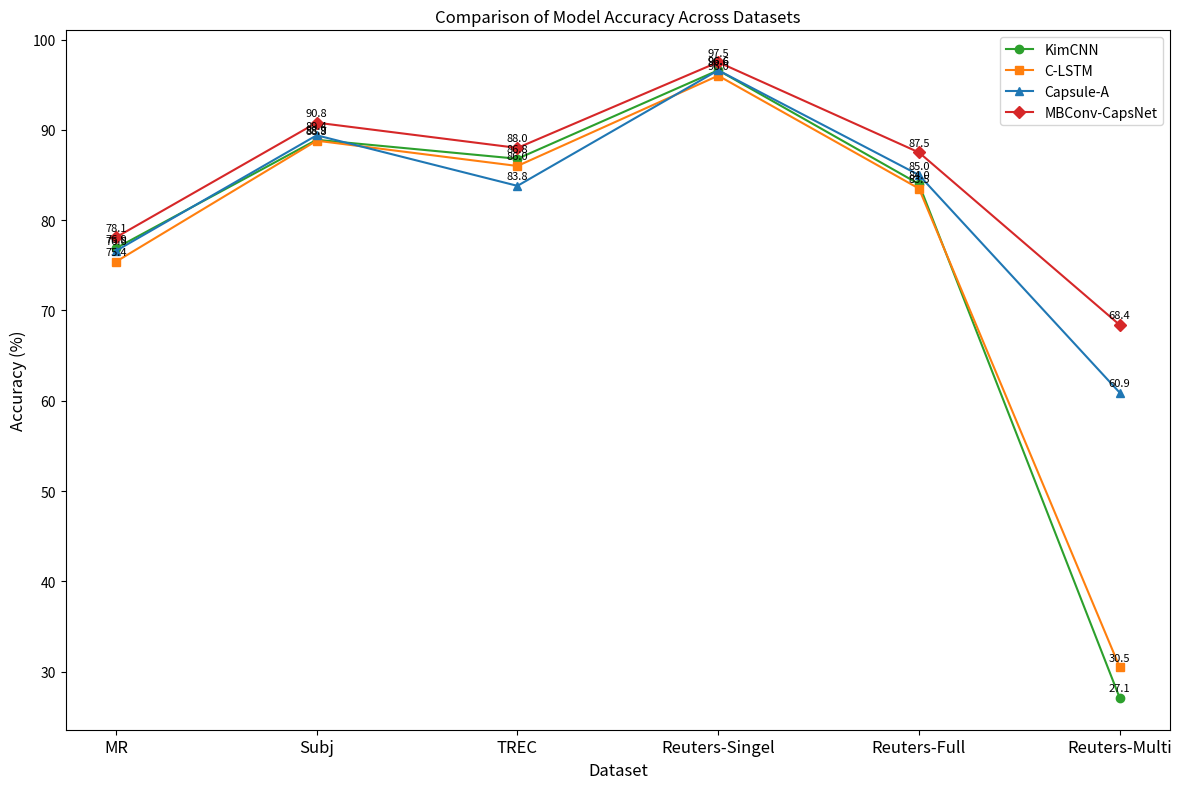

Here is the Python script that generated this plot:
import matplotlib.pyplot as plt

# 数据集
datasets = ['MR', 'Subj', 'TREC', 'Reuters-Singel', 'Reuters-Full', 'Reuters-Multi']

# 每个数据集对应的四个模型的准确率
accuracies = {
    'MR': [76.9, 75.4,76.6,  78.1],
    'Subj': [ 88.9, 88.8,89.4, 90.8],
    'TREC': [ 86.8, 86.0, 83.8,88.0],
    'Reuters-Singel': [ 96.6, 96.0,96.6, 97.5],
    'Reuters-Full': [ 84.0, 83.5,85.0, 87.5],
    'Reuters-Multi': [ 27.1, 30.5, 60.9,68.4]
}

# 创建一个新的图表
plt.figure(figsize=(12, 8))

# 绘制折线图
index = range(len(datasets))
model1_accs = [accuracies[dataset][0] for dataset in datasets]
model2_accs = [accuracies[dataset][1] for dataset in datasets]
model3_accs = [accuracies[dataset][2] for dataset in datasets]
model4_accs = [accuracies[dataset][3] for dataset in datasets]

plt.plot(index, model1_accs, marker='o', linestyle='-', label='KimCNN', color='#2ca02c')
plt.plot(index, model2_accs, marker='s', linestyle='-', label='C-LSTM', color='#ff7f0e')
plt.plot(index, model3_accs, marker='^', linestyle='-', label='Capsule-A', color='#1f77b4')
plt.plot(index, model4_accs, marker='D', linestyle='-', label='MBConv-CapsNet', color='#d62728')

# 添加标题和标签
plt.title('Comparison of Model Accuracy Across Datasets', fontsize=12)
plt.xlabel('Dataset', fontsize=12)
plt.ylabel('Accuracy (%)', fontsize=12)
plt.xticks(index, datasets, fontsize=12)
plt.legend()

# 显示准确率数值
for i, acc in enumerate(model1_accs):
    plt.text(i, acc + 0.5, str(acc), ha='center', va='bottom', fontsize=8)

for i, acc in enumerate(model2_accs):
    plt.text(i, acc + 0.5, str(acc), ha='center', va='bottom', fontsize=8)

for i, acc in enumerate(model3_accs):
    plt.text(i, acc + 0.5, str(acc), ha='center', va='bottom', fontsize=8)

for i, acc in enumerate(model4_accs):
    plt.text(i, acc + 0.5, str(acc), ha='center', va='bottom', fontsize=8)

# 显示图表
plt.tight_layout()
plt.savefig('pic.png')
plt.show()
